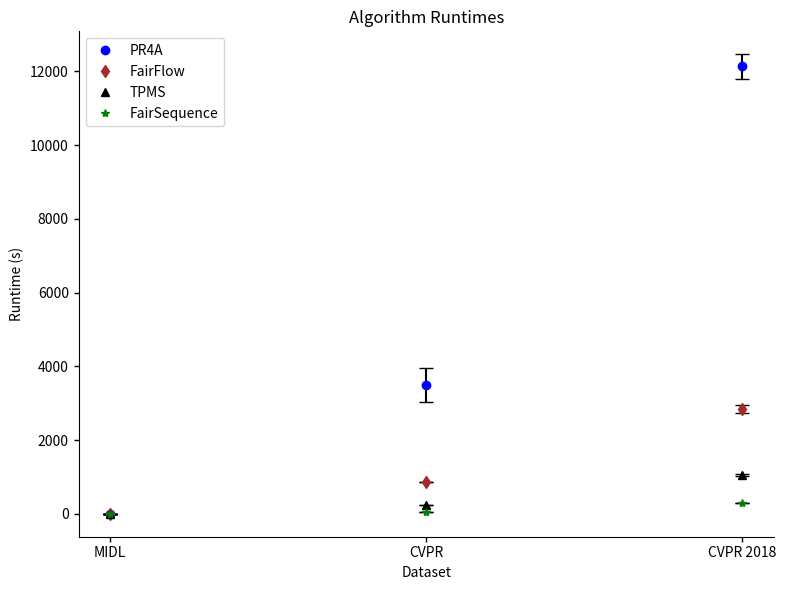

The matplotlib source for this figure:
import math
import matplotlib.pyplot as plt

if __name__ == "__main__":
    runtime_means = {"MIDL":
                         {"FairFlow": 2.22, "TPMS": 0.96, "PR4A": 0.00, "FairSequence": 0.22},
                     "CVPR":
                         {"FairFlow": 853.36, "TPMS": 228.98, "PR4A": 3491.30, "FairSequence": 56.82},
                     "CVPR 2018":
                         {"FairFlow": 2838.79, "TPMS": 1050.79, "PR4A": 12129.82, "FairSequence": 299.62}}
    runtime_stds = {"MIDL":
                        {"FairFlow": 0.06, "TPMS": 0.01, "PR4A": 0.00, "FairSequence": 0.01},
                    "CVPR":
                        {"FairFlow": 2.96, "TPMS": 2.30, "PR4A": 470.63, "FairSequence": 0.40},
                    "CVPR 2018":
                        {"FairFlow": 110.54, "TPMS": 17.21, "PR4A": 329.82, "FairSequence": 1.15}}

    fig, ax = plt.subplots(nrows=1, ncols=1, figsize=(8, 6))

    algs = ["PR4A", "FairFlow", "TPMS", "FairSequence"]
    dsets = ["MIDL", "CVPR", "CVPR 2018"]
    colors = ["blue", "brown", "black", "green"]
    markers = ["o", "d", "^", "*"]

    for j in range(3):
        for i in range(4):
            ax.errorbar(j, runtime_means[dsets[j]][algs[i]],
                        yerr=runtime_stds[dsets[j]][algs[i]],
                        color=colors[i],
                        marker=markers[i],
                        ecolor="black",
                        capsize=5,
                        capthick=1,
                        label=algs[i],
                        ls=""
                        )

    xlims = (-1, 5)
    ylims = (-5, 15)
    bar_ylims = (0, 15)

    xlabel = 'Dataset'
    ylabel = 'Runtime (s)'
    xticks = [0, 1, 2]
    xticklabels = dsets

    # for i, axes in enumerate(ax.flat):
    #     yticks = np.linspace(axes.get_ylim()[0], axes.get_ylim()[1], 5)
    #     yticklabels = yticks
    #     stylize_axes(axes, titles[i], xlabel, ylabel, xticks, yticks, xticklabels, yticklabels)

    ax.spines['top'].set_visible(False)
    ax.spines['right'].set_visible(False)
    ax.xaxis.set_tick_params(top=False, direction='out', width=1)
    ax.yaxis.set_tick_params(right=False, direction='out', width=1)
    ax.set_title("Algorithm Runtimes")
    ax.set_xlabel(xlabel)
    ax.set_ylabel(ylabel)
    ax.set_xticks(xticks)
    ax.set_xticklabels(xticklabels)

    handles, labels = ax.get_legend_handles_labels()
    # remove the errorbars
    handles = [h[0] for h in handles]
    # use them in the legend
    ax.legend(handles[:4], labels[:4])

    fig.tight_layout()
    fig.savefig('FairSequenceCompareRuntimes.png', dpi=300, bbox_inches='tight', transparent=True)
